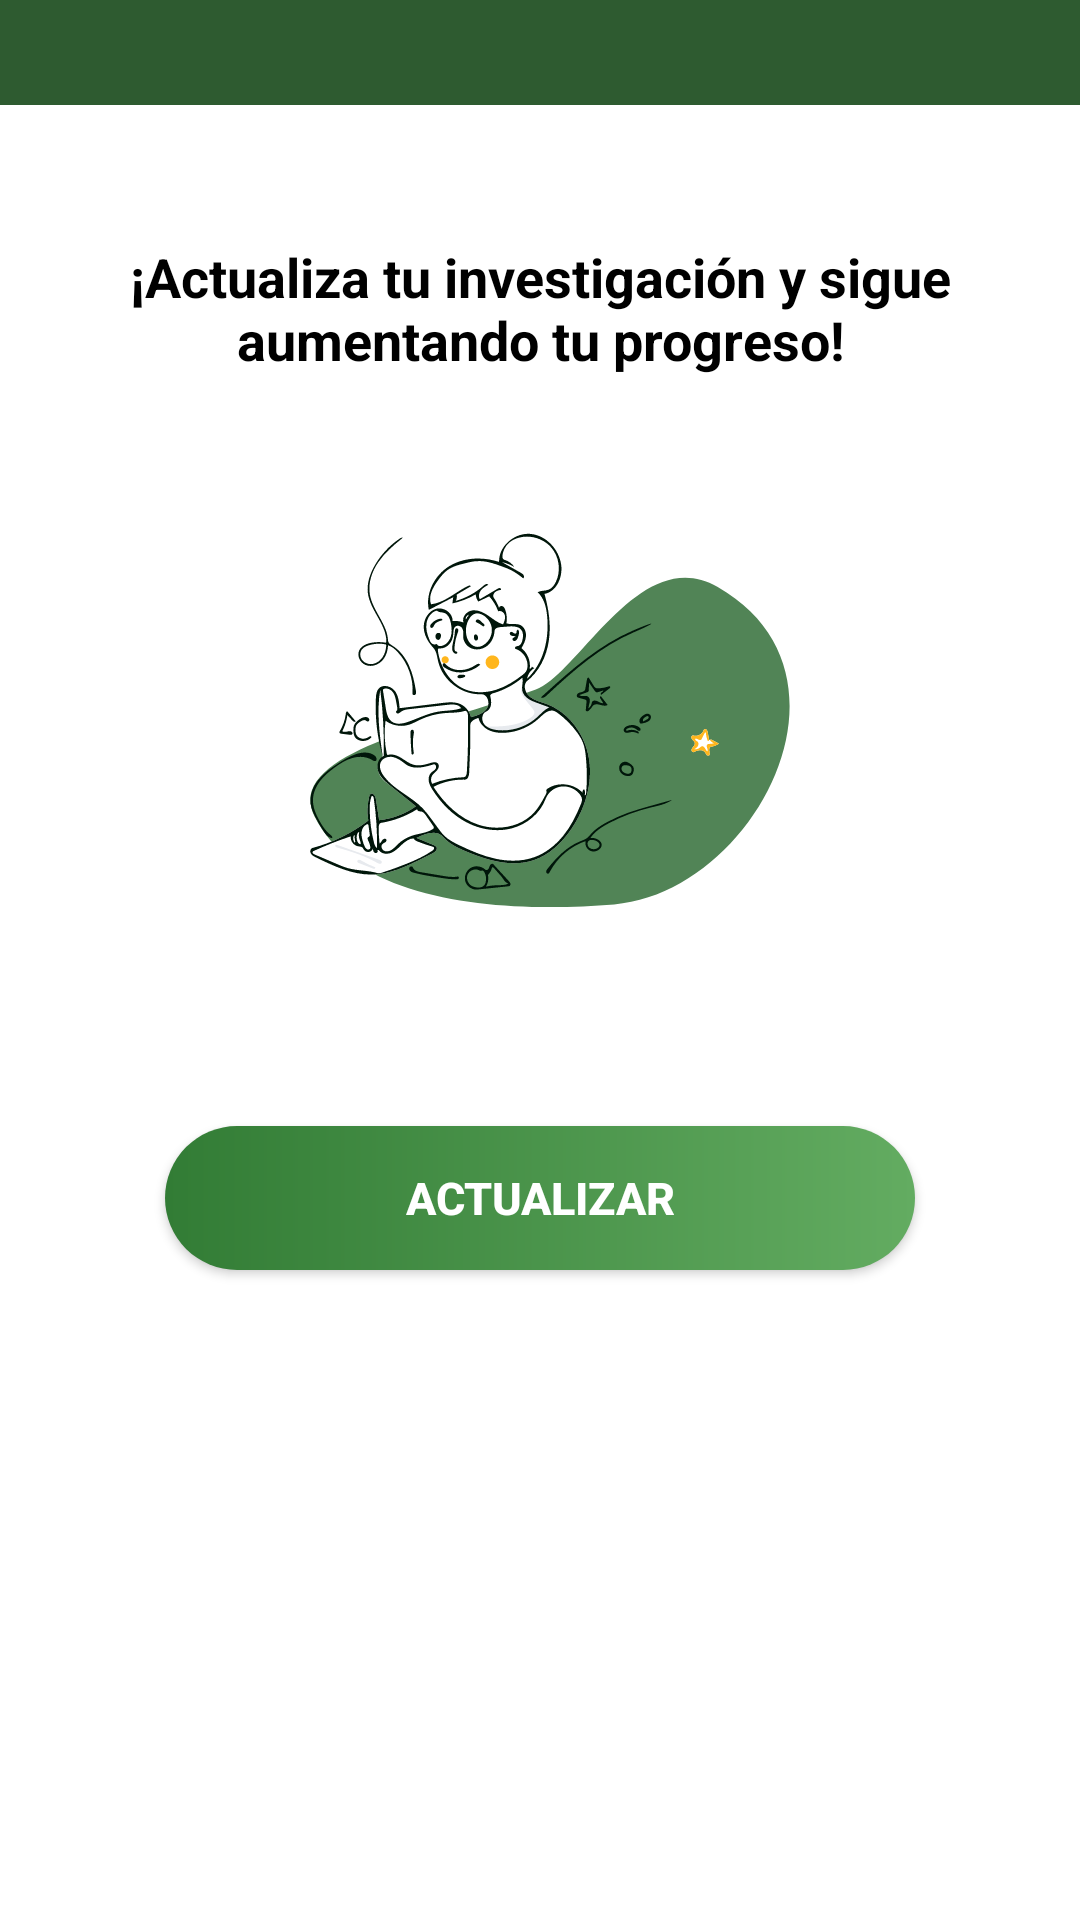

The Android layout XML behind this screen, and the referenced resources:
<!-- AndroidManifest.xml: activity theme Theme.AppCompat.Light.NoActionBar -->
<!-- res/layout/activity_prueba.xml -->
<?xml version="1.0" encoding="utf-8"?>
<FrameLayout xmlns:android="http://schemas.android.com/apk/res/android"
    xmlns:app="http://schemas.android.com/apk/res-auto"
    xmlns:tools="http://schemas.android.com/tools"
    android:layout_width="match_parent"
    android:layout_height="match_parent"
    tools:context=".PruebaActivity">
    <include layout="@layout/action_bar_toolbar"/>

    <ScrollView
        android:layout_width="match_parent"
        android:layout_height="match_parent"
        android:background="@color/white"
        android:layout_marginTop="35dp"
        android:fillViewport="true">

        <LinearLayout

            android:layout_width="match_parent"
            android:layout_height="match_parent"
            android:orientation="vertical"
            android:padding="15dp">

            <LinearLayout
                android:layout_width="match_parent"
                android:layout_height="wrap_content"
                android:layout_marginTop="30dp"
                android:gravity="center"
                android:orientation="vertical">

                <TextView
                    android:textAlignment="center"
                    android:layout_width="300dp"
                    android:layout_height="wrap_content"
                    android:layout_centerInParent="true"
                    android:fontFamily="sans-serif"
                    android:text="¡Actualiza tu investigación y sigue aumentando tu progreso!"
                    android:textColor="#000"
                    android:textSize="18dp"
                    android:textStyle="bold" />

                <ImageView
                    android:layout_width="match_parent"
                    android:layout_height="200dp"
                    android:layout_marginTop="15dp"
                    android:src="@drawable/ic_lector" />
            </LinearLayout>


            <LinearLayout
                android:layout_width="match_parent"
                android:layout_height="wrap_content"
                android:gravity="center"
                android:layout_marginTop="20dp"
                >

                <Button
                    android:id="@+id/btn_updatepdf2"
                    android:layout_width="250dp"
                    android:layout_height="wrap_content"
                    android:layout_marginTop="20dp"
                    android:layout_marginBottom="30dp"
                    android:background="@drawable/btn_round"
                    android:drawableLeft="@drawable/ic_upload"
                    android:gravity="center"
                    android:paddingHorizontal="25dp"
                    android:text="Actualizar"
                    android:textColor="@color/white"
                    android:textSize="15dp"
                    android:textStyle="bold" />

            </LinearLayout>

        </LinearLayout>
    </ScrollView>
</FrameLayout>
<!-- res/layout/action_bar_toolbar.xml (included above) -->
<?xml version="1.0" encoding="utf-8"?>
<com.google.android.material.appbar.AppBarLayout
    xmlns:android="http://schemas.android.com/apk/res/android"
    android:layout_width="match_parent"
    android:layout_height="wrap_content"
>
   <androidx.appcompat.widget.Toolbar
       android:id="@+id/toolbar"
       android:layout_width="match_parent"
       android:layout_height="wrap_content"
        android:background="#2E5B30"
       android:theme="@style/ToolbarTheme"/>

</com.google.android.material.appbar.AppBarLayout>
<!-- resources referenced by this layout -->
<resources>
  <color name="white">#FFFFFFFF</color>
  <!-- drawable btn_round (drawable) -->
  <?xml version="1.0" encoding="utf-8"?>
  <ripple xmlns:android="http://schemas.android.com/apk/res/android"
      android:color="#013108">
      <item android:id="@android:id/mask">
          <shape android:shape="rectangle">
              <solid android:color="#000" />
              <corners android:radius="25dp" />
          </shape>
      </item>
  
      <item android:id="@android:id/background">
          <shape android:shape="rectangle">
              <gradient
                  android:angle="360"
                  android:endColor="#63AC61"
                  android:startColor="#327C35"
                  android:type="linear" />
              <corners android:radius="25dp" />
          </shape>
      </item>
  </ripple>
  <!-- drawable ic_lector: vector/xml drawable (drawable, 38512 chars, omitted) -->
  <style name="ToolbarTheme" parent="ThemeOverlay.AppCompat.ActionBar">
          <item name="colorControlNormal">@color/white</item>
          <item name="titleTextColor">@color/white</item>
      </style>
</resources>
